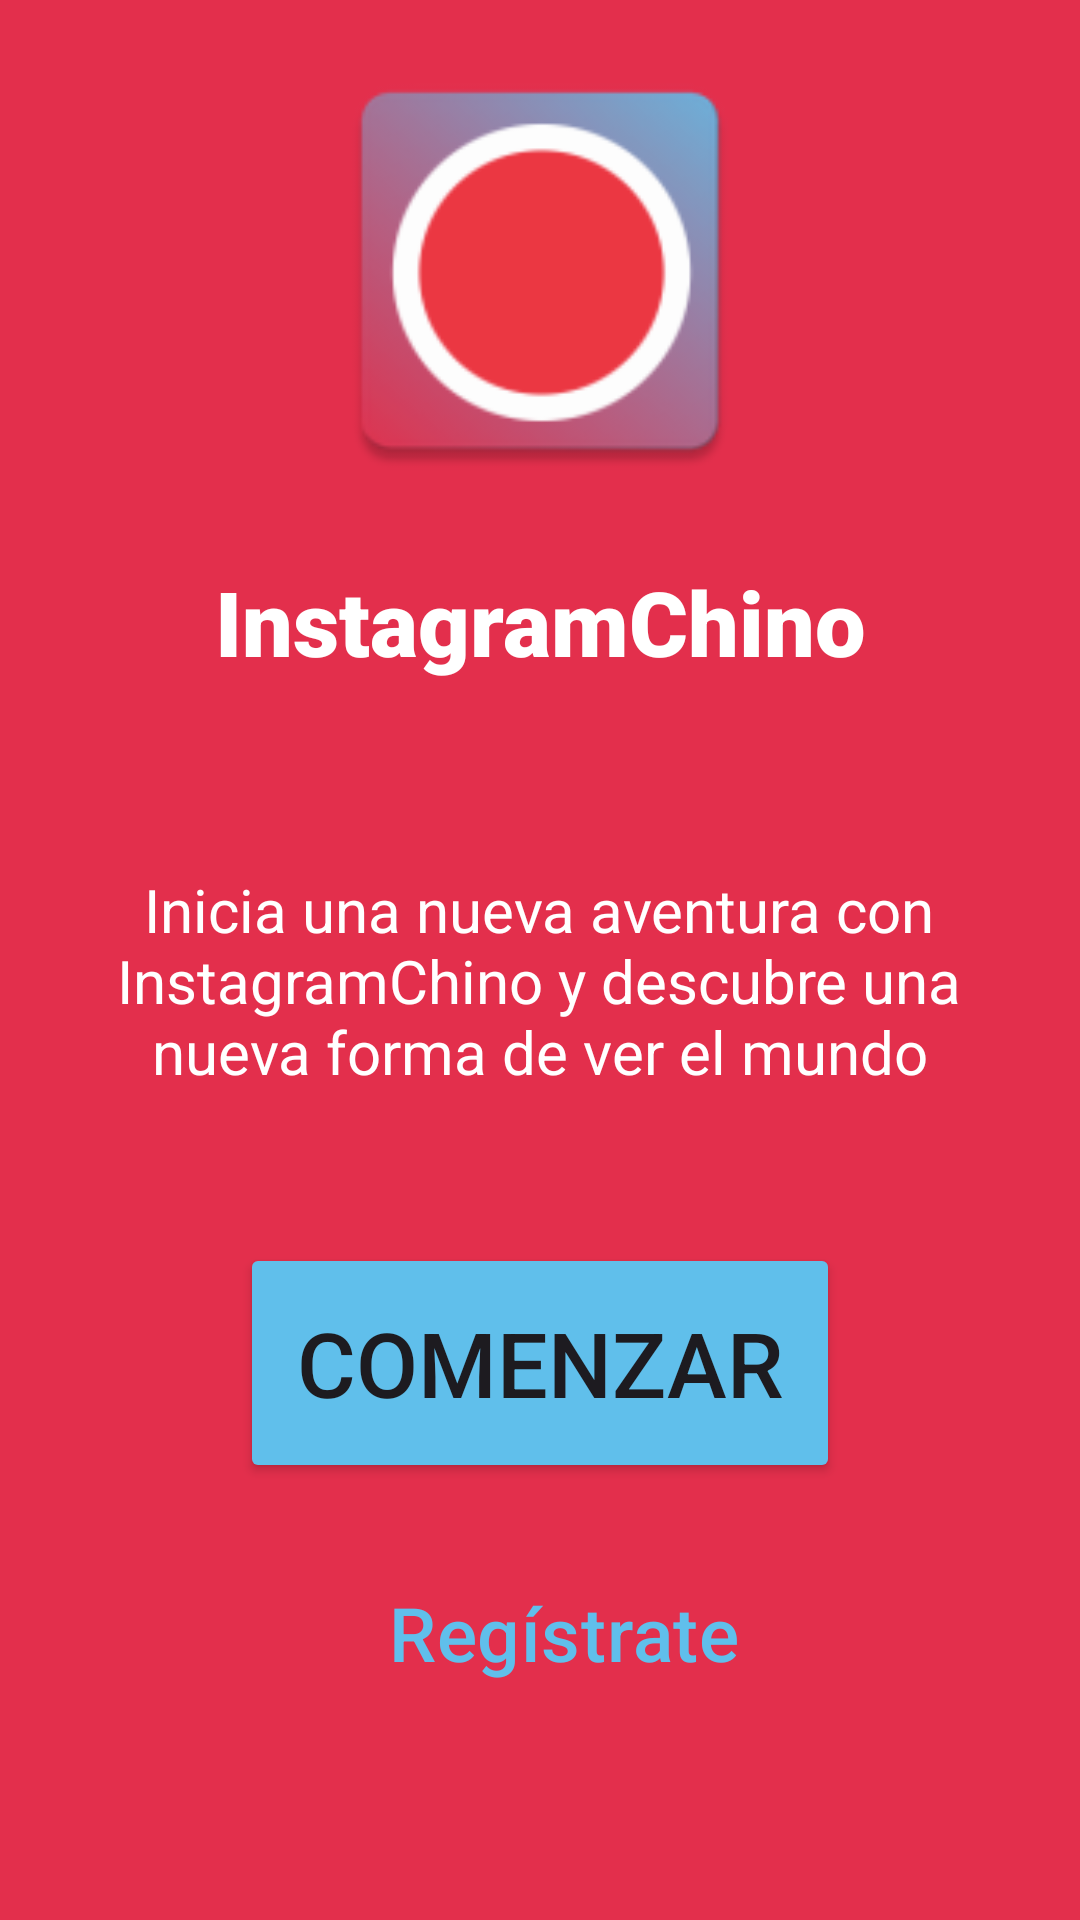

This screen was rendered from an Android layout file. Write that file and the resources it references.
<!-- AndroidManifest.xml: application theme Theme.InstagramChino -->
<!-- res/layout/activity_home.xml -->
<?xml version="1.0" encoding="utf-8"?>
<ScrollView xmlns:android="http://schemas.android.com/apk/res/android"
    xmlns:app="http://schemas.android.com/apk/res-auto"
    xmlns:tools="http://schemas.android.com/tools"
    android:id="@+id/main"
    android:layout_width="match_parent"
    android:layout_height="match_parent"
    android:background="@color/red"
    android:fillViewport="true"
    tools:context=".Home">

    <LinearLayout
        android:layout_width="match_parent"
        android:layout_height="wrap_content"
        android:orientation="vertical"
        android:gravity="center">

        <LinearLayout
            android:layout_width="match_parent"
            android:layout_height="wrap_content"
            android:orientation="vertical"
            android:gravity="center_horizontal"
            android:paddingTop="10dp"
            android:layout_marginBottom="40dp" >

            <ImageView
                android:id="@+id/logoImageView"
                android:layout_width="150dp"
                android:layout_height="150dp"
                android:src="@mipmap/ic_launcher" />

            <TextView
                android:id="@+id/title"
                android:layout_width="220dp"
                android:layout_height="64dp"
                android:layout_marginTop="10dp"
                android:fontFamily="sans-serif-black"
                android:text="@string/app_name"
                android:textColor="@color/white"
                android:textSize="30sp"
                android:gravity="center" />
        </LinearLayout>

        <LinearLayout
            android:layout_width="match_parent"
            android:layout_height="wrap_content"
            android:orientation="vertical"
            android:gravity="center"
            android:layout_marginBottom="40dp">

            <TextView
                android:id="@+id/txtDescripcionApp"
                android:layout_width="285dp"
                android:layout_height="95dp"
                android:gravity="center"
                android:text="@string/descripcionApp"
                android:textColor="@color/white"
                android:textSize="20sp" />
        </LinearLayout>

        <LinearLayout
            android:layout_width="match_parent"
            android:layout_height="wrap_content"
            android:orientation="vertical"
            android:gravity="center"
            android:layout_marginBottom="40dp"
            android:paddingBottom="10dp">

            <Button
                android:id="@+id/btnComenzar"
                android:layout_width="200dp"
                android:layout_height="80dp"
                android:gravity="center"
                android:text="@string/btn_comenzar"
                android:textSize="30sp"
                android:visibility="visible"
                app:backgroundTint="@color/skyblue"
                app:strokeColor="@color/black"
                app:strokeWidth="1dp" />

            <Button
                android:id="@+id/btnRegistrarse"
                style="@style/Widget.Material3.Button.TextButton.Dialog"
                android:layout_width="200dp"
                android:layout_height="80dp"
                android:layout_marginTop="10dp"
                android:text="@string/btn_registrase"
                android:textColor="@color/skyblue"
                android:textSize="25sp" />
        </LinearLayout>
    </LinearLayout>
</ScrollView>
<!-- resources referenced by this layout -->
<resources>
  <color name="black">#000000</color>
  <color name="red">#E32F4C</color>
  <color name="skyblue">#60BFEB</color>
  <color name="white">#FFFFFFFF</color>
  <!-- mipmap ic_launcher: webp bitmap (mipmap-hdpi, 3130 bytes) -->
  <string name="app_name">InstagramChino</string>
  <string name="btn_comenzar">Comenzar</string>
  <string name="btn_registrase">Regístrate</string>
  <string name="descripcionApp">Inicia una nueva aventura con InstagramChino
          y descubre una nueva forma de ver el mundo</string>
  <style name="Theme.InstagramChino" parent="Base.Theme.InstagramChino" />
  <style name="Base.Theme.InstagramChino" parent="Theme.Material3.DayNight.NoActionBar">
          
          
      </style>
</resources>
